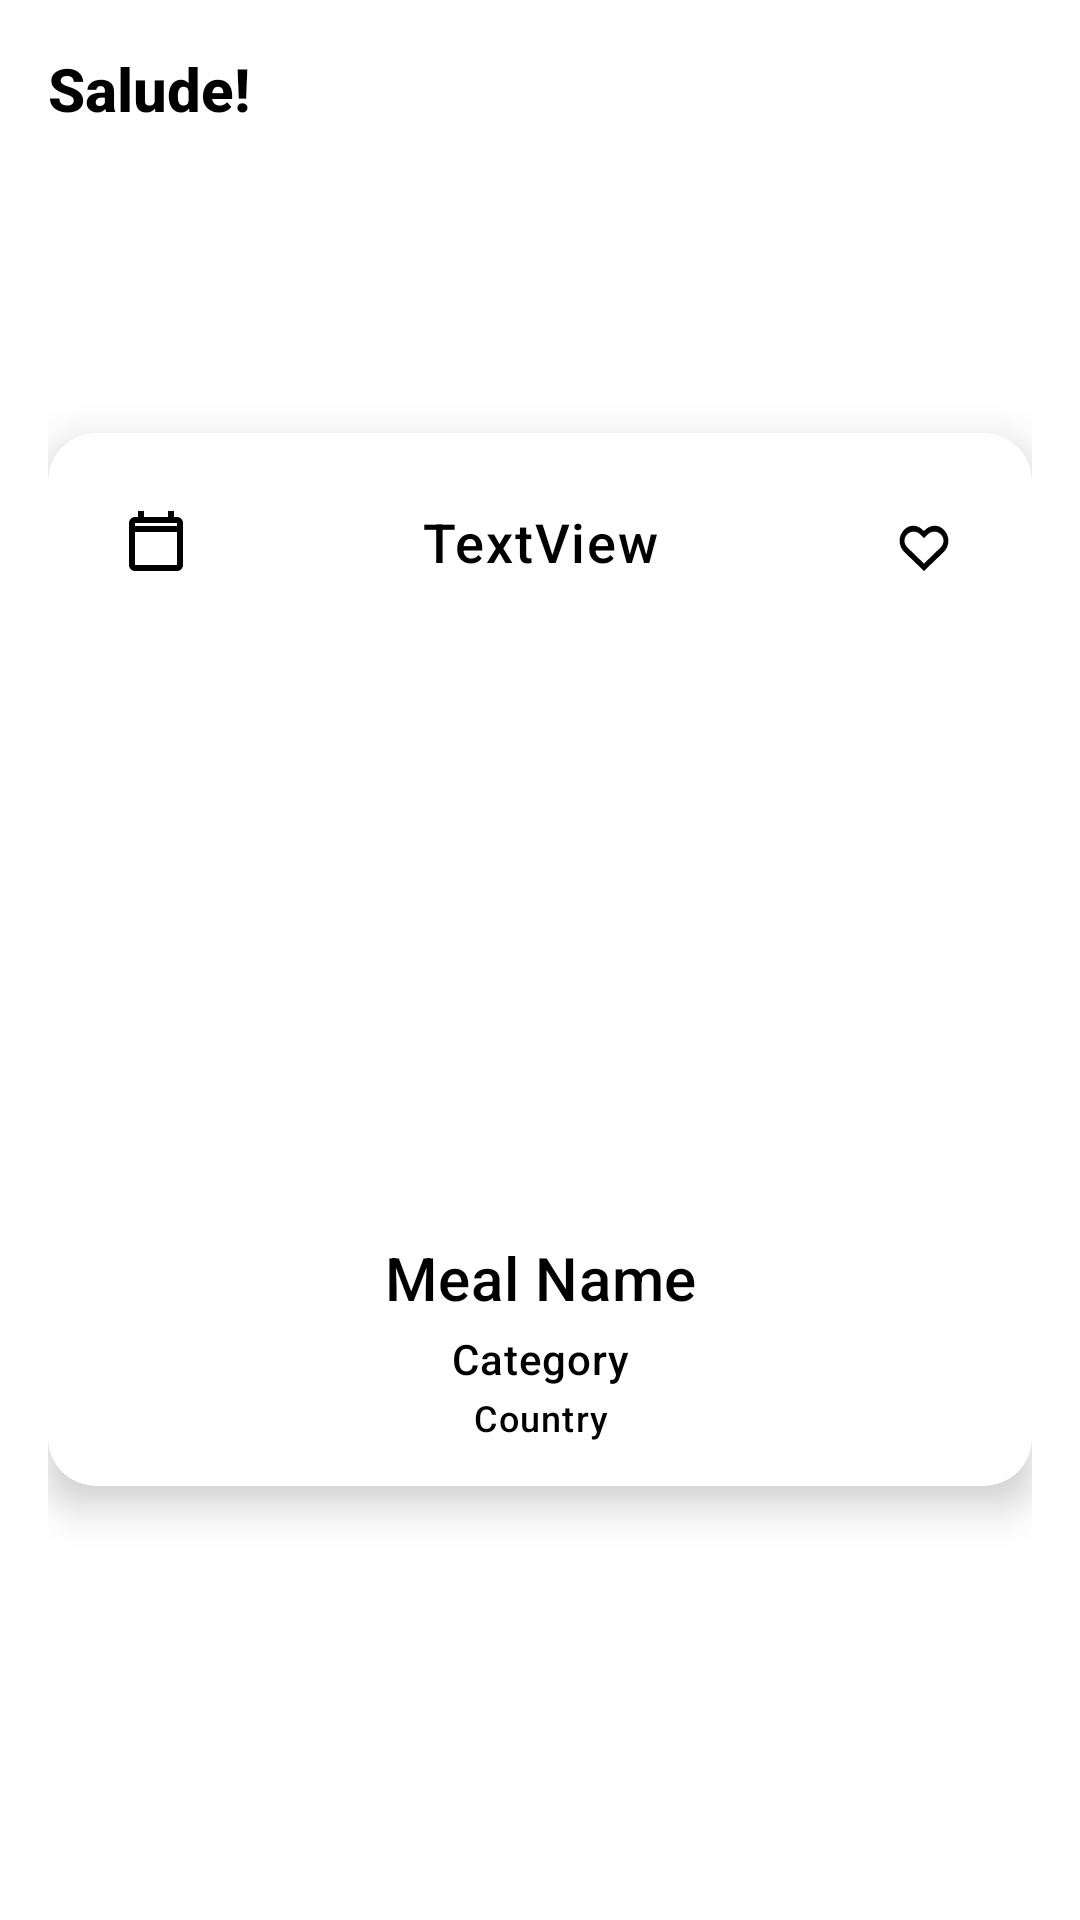

Produce the Android XML layout that renders to this screen, including the resource entries it uses.
<!-- AndroidManifest.xml: application theme Theme.Salude -->
<!-- res/layout/fragment_home.xml -->
<?xml version="1.0" encoding="utf-8"?>
<androidx.core.widget.NestedScrollView
    xmlns:android="http://schemas.android.com/apk/res/android"
    xmlns:app="http://schemas.android.com/apk/res-auto"
    android:layout_width="match_parent"
    android:layout_height="match_parent"
    android:fillViewport="true">

    <FrameLayout
        android:layout_width="match_parent"
        android:layout_height="match_parent"
        android:padding="16dp">

        <LinearLayout
            android:layout_width="match_parent"
            android:layout_height="wrap_content"
            android:orientation="horizontal"
            android:gravity="center_vertical"
            android:layout_marginBottom="16dp">

            <TextView
                android:id="@+id/homeTitle"
                android:layout_width="match_parent"
                android:layout_height="match_parent"
                android:fontFamily="sans-serif-medium"
                android:text="Salude!"
                android:textColor="@color/black"
                android:textSize="20sp"
                android:textStyle="bold"
                android:visibility="visible" />
        </LinearLayout>


        <com.google.android.material.card.MaterialCardView
            android:id="@+id/mealCardView"
            android:layout_width="match_parent"
            android:layout_height="wrap_content"
            android:layout_gravity="center"
            app:cardElevation="8dp"
            app:cardCornerRadius="16dp"
            app:cardBackgroundColor="@color/white">

            <androidx.constraintlayout.widget.ConstraintLayout
                android:id="@+id/mealItemLayout"
                android:layout_width="match_parent"
                android:layout_height="351dp"
                android:clickable="true"
                android:focusable="true"
                android:padding="12dp">

                <ImageButton
                    android:id="@+id/btnAddToCalendar"
                    android:layout_width="48dp"
                    android:layout_height="48dp"
                    android:background="?attr/selectableItemBackgroundBorderless"
                    android:contentDescription="@string/add_to_calendar"
                    android:src="@drawable/ic_calendar_border"
                    app:layout_constraintStart_toStartOf="parent"
                    app:layout_constraintTop_toTopOf="parent" />

                <ImageButton
                    android:id="@+id/btnAddToFavourites"
                    android:layout_width="48dp"
                    android:layout_height="48dp"
                    android:background="?attr/selectableItemBackgroundBorderless"
                    android:contentDescription="@string/add_to_favourites"
                    android:src="@drawable/ic_favorite_border"
                    app:layout_constraintEnd_toEndOf="parent"
                    app:layout_constraintTop_toTopOf="parent" />

                <ImageView
                    android:id="@+id/imgMeal"
                    android:layout_width="0dp"
                    android:layout_height="200dp"
                    android:scaleType="centerCrop"
                    app:layout_constraintEnd_toEndOf="parent"
                    app:layout_constraintStart_toStartOf="parent"
                    app:layout_constraintTop_toBottomOf="@id/btnAddToCalendar" />

                <TextView
                    android:id="@+id/txtMealName"
                    android:layout_width="0dp"
                    android:layout_height="wrap_content"
                    android:layout_marginTop="8dp"
                    android:fontFamily="sans-serif-medium"
                    android:text="Meal Name"
                    android:textAlignment="center"
                    android:textAppearance="?attr/textAppearanceHeadline6"
                    android:textColor="@color/black"
                    android:visibility="visible"
                    app:layout_constraintEnd_toEndOf="parent"
                    app:layout_constraintStart_toStartOf="parent"
                    app:layout_constraintTop_toBottomOf="@id/imgMeal" />

                <TextView
                    android:id="@+id/txtCategory"
                    android:layout_width="0dp"
                    android:layout_height="wrap_content"
                    android:layout_marginTop="4dp"
                    android:fontFamily="sans-serif-medium"
                    android:text="Category"
                    android:textAlignment="center"
                    android:textAppearance="?attr/textAppearanceBody2"
                    android:textColor="@color/black"
                    android:visibility="visible"
                    app:layout_constraintEnd_toEndOf="parent"
                    app:layout_constraintStart_toStartOf="parent"
                    app:layout_constraintTop_toBottomOf="@id/txtMealName" />

                <TextView
                    android:id="@+id/txtCountry"
                    android:layout_width="0dp"
                    android:layout_height="wrap_content"
                    android:layout_marginTop="2dp"
                    android:layout_marginBottom="8dp"
                    android:fontFamily="sans-serif-medium"
                    android:text="Country"
                    android:textAlignment="center"
                    android:textAppearance="?attr/textAppearanceCaption"
                    android:textColor="@color/black"
                    android:visibility="visible"
                    app:layout_constraintEnd_toEndOf="parent"
                    app:layout_constraintStart_toStartOf="parent"
                    app:layout_constraintTop_toBottomOf="@id/txtCategory" />

                <TextView
                    android:id="@+id/textViewMealOfTheDay"
                    android:layout_width="wrap_content"
                    android:layout_height="wrap_content"
                    android:fontFamily="sans-serif-medium"
                    android:text="TextView"
                    android:textAlignment="center"
                    android:textAppearance="?attr/textAppearanceCaption"
                    android:textColor="@color/black"
                    android:textSize="18sp"
                    android:visibility="visible"
                    app:layout_constraintBottom_toTopOf="@+id/imgMeal"
                    app:layout_constraintEnd_toStartOf="@+id/btnAddToFavourites"
                    app:layout_constraintStart_toEndOf="@+id/btnAddToCalendar"
                    app:layout_constraintTop_toTopOf="parent" />

            </androidx.constraintlayout.widget.ConstraintLayout>
        </com.google.android.material.card.MaterialCardView>

    </FrameLayout>
</androidx.core.widget.NestedScrollView>
<!-- resources referenced by this layout -->
<resources>
  <color name="black">#FF000000</color>
  <color name="white">#FFFFFFFF</color>
  <!-- drawable ic_calendar_border (drawable) -->
  <vector xmlns:android="http://schemas.android.com/apk/res/android"
      android:width="24dp" android:height="24dp" android:viewportWidth="24"
      android:viewportHeight="24">
      <path
          android:fillColor="#FF000000"
          android:pathData="M19,4h-1V2h-2v2H8V2H6v2H5c-1.1,0 -2,0.9 -2,2v14c0,1.1 0.9,2 2,2h14c1.1,0 2,-0.9 2,-2V6c0,-1.1 -0.9,-2 -2,-2zM19,20H5V9h14v11zM5,7V6h14v1H5z"/>
  </vector>
  <!-- drawable ic_favorite_border (drawable) -->
  <vector xmlns:android="http://schemas.android.com/apk/res/android"
      android:width="24dp" android:height="24dp" android:viewportWidth="24"
      android:viewportHeight="24">
      <path
          android:fillColor="#FF000000"
          android:pathData="M12.1,8.64l-0.1,0.1l-0.1,-0.1C10.14,6.6 7.4,6.24 5.4,8.24c-2.04,2.04 -2.04,5.36 0,7.4L12,22l6.6,-6.36c2.04,-2.04 2.04,-5.36 0,-7.4c-2,-2 -4.74,-1.64 -6.6,0.4zM12,19.54l-5.6,-5.44c-1.2,-1.2 -1.2,-3.12 0,-4.32c1.2,-1.2 3.12,-1.2 4.32,0l1.28,1.28l1.28,-1.28c1.2,-1.2 3.12,-1.2 4.32,0c1.2,1.2 1.2,3.12 0,4.32L12,19.54z"/>
  </vector>
  <string name="add_to_calendar">Add to Calendar</string>
  <string name="add_to_favourites">Add to Favourites</string>
  <style name="Theme.Salude" parent="Theme.MaterialComponents.DayNight.NoActionBar">
          <item name="colorPrimary">@color/purple_500</item>
          <item name="colorPrimaryVariant">@color/purple_700</item>
          <item name="colorOnPrimary">@color/white</item>
  
          <item name="colorSecondary">@color/teal_200</item>
          <item name="colorSecondaryVariant">@color/teal_700</item>
          <item name="colorOnSecondary">@color/black</item>
          
          <item name="android:statusBarColor">@color/white</item>
      </style>
  <color name="purple_500">#FF6200EE</color>
  <color name="purple_700">#FF3700B3</color>
  <color name="teal_200">#FF03DAC5</color>
  <color name="teal_700">#FF018786</color>
</resources>
